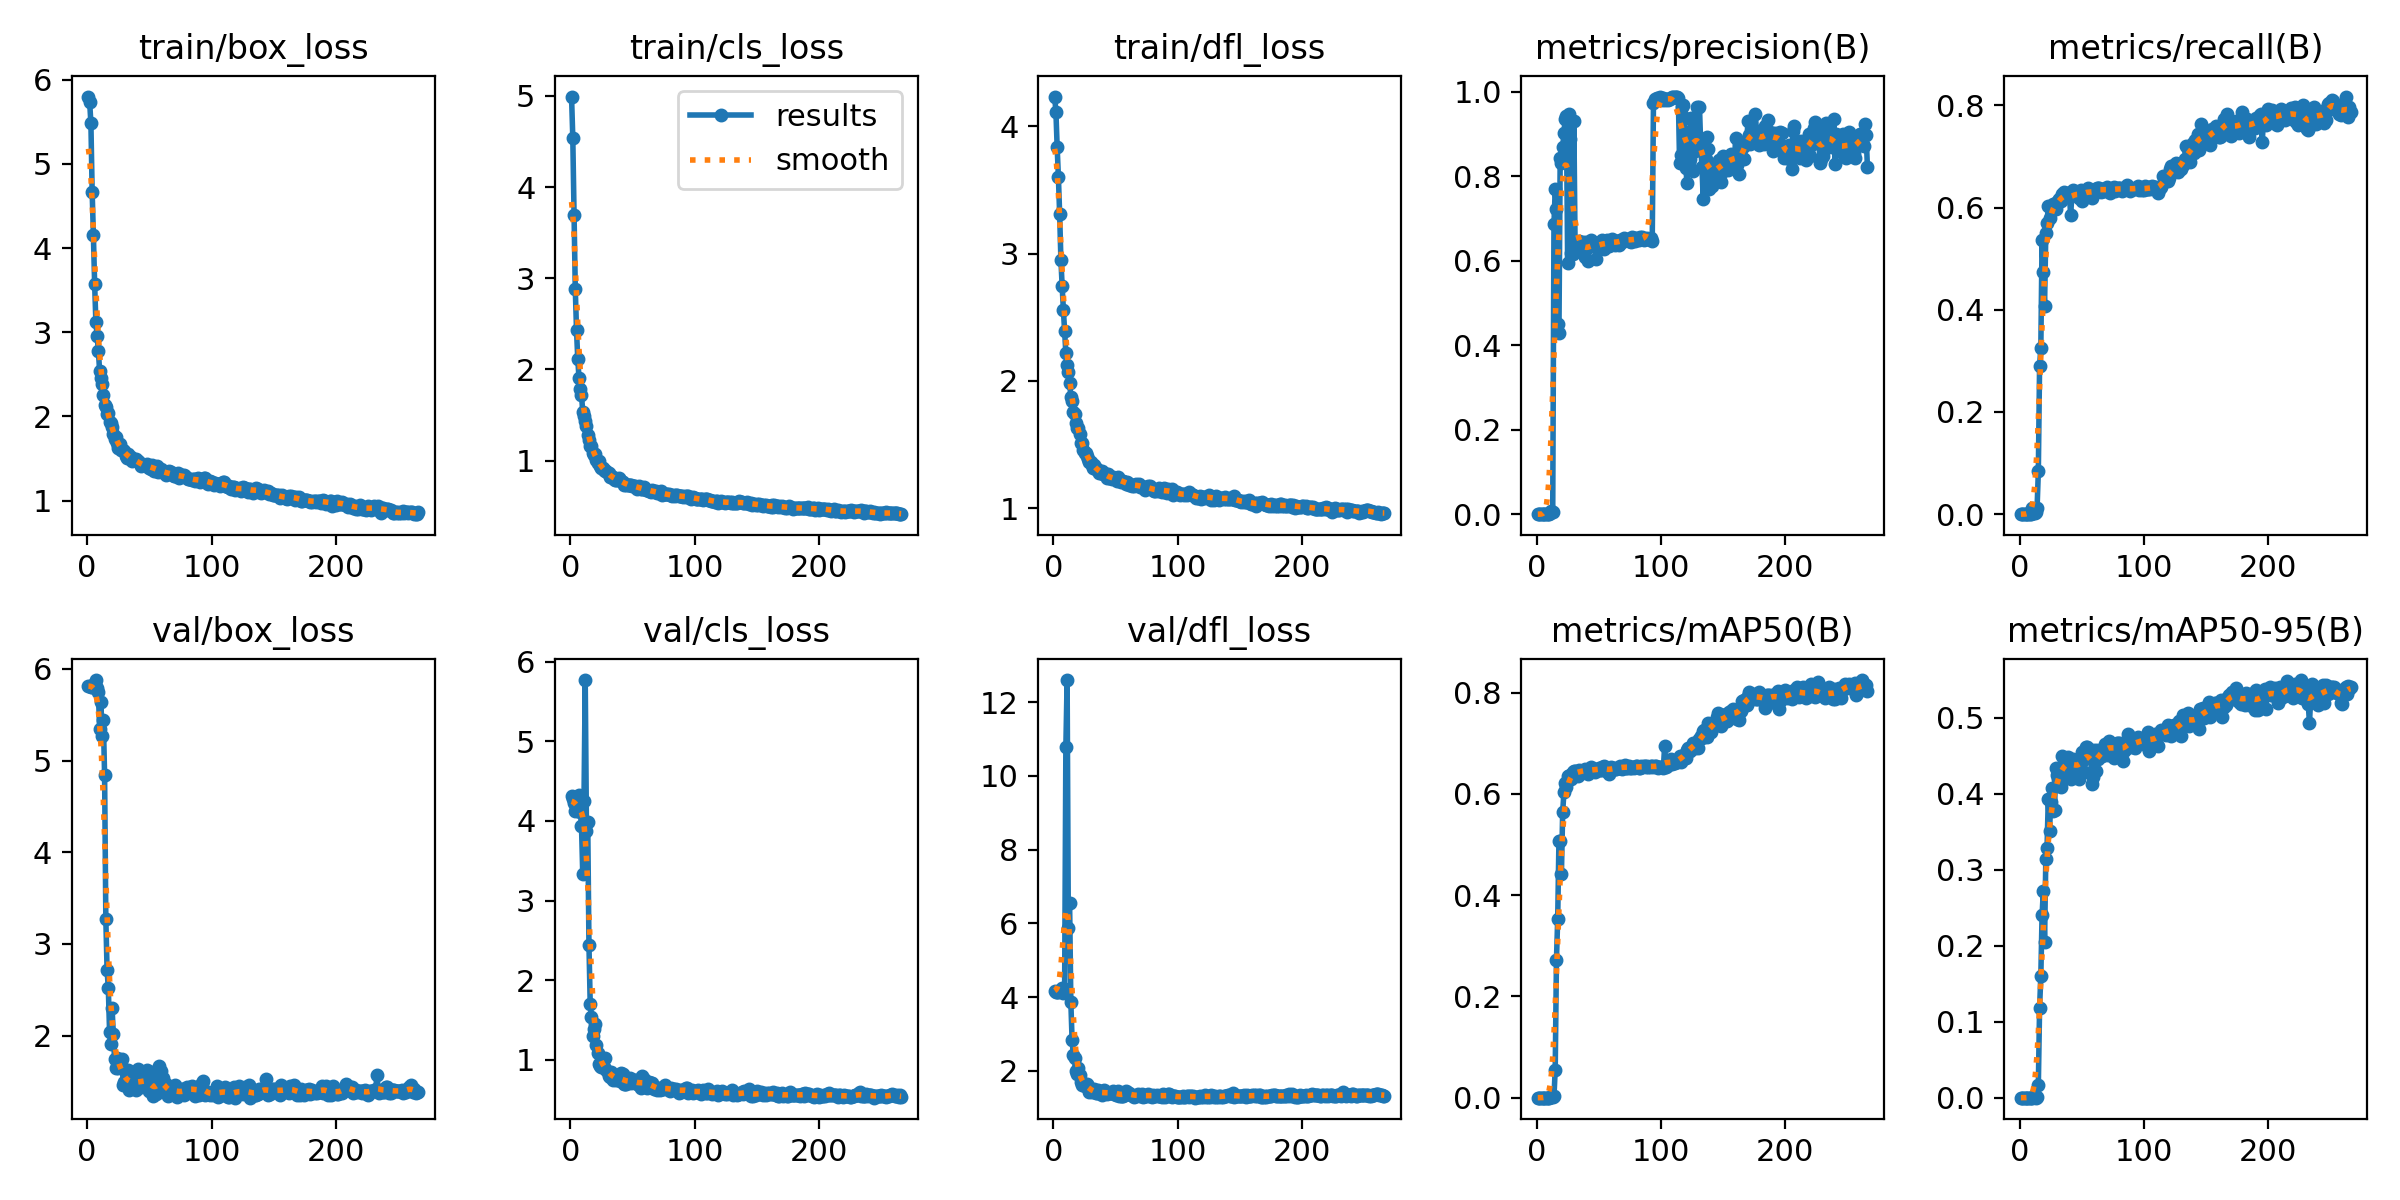

Source data for this figure (header and first rows):
epoch, time, train/box_loss, train/cls_loss, train/dfl_loss, metrics/precision(B), metrics/recall(B), metrics/mAP50(B), metrics/mAP50-95(B), val/box_loss, val/cls_loss, val/dfl_loss, lr/pg0, lr/pg1, lr/pg2
1, 6.386, 5.801, 4.993, 4.234, 0, 0, 0, 0, 5.814, 4.309, 4.158, 8.574e-05, 8.574e-05, 8.574e-05
2, 11.98, 5.732, 4.542, 4.114, 0, 0, 0, 0, 5.811, 4.276, 4.151, 0.0001854, 0.0001854, 0.0001854
3, 17.54, 5.482, 3.693, 3.836, 0, 0, 0, 0, 5.804, 4.223, 4.141, 0.0002847, 0.0002847, 0.0002847
4, 22.82, 4.671, 2.885, 3.601, 0, 0, 0, 0, 5.804, 4.126, 4.144, 0.0003835, 0.0003835, 0.0003835
5, 28.02, 4.153, 2.428, 3.31, 0, 0, 0, 0, 5.825, 4.231, 4.173, 0.000482, 0.000482, 0.000482
6, 33.24, 3.573, 2.114, 2.952, 0, 0, 0, 0, 5.834, 4.274, 4.184, 0.0005801, 0.0005801, 0.0005801
7, 38.48, 3.119, 1.905, 2.746, 0, 0, 0, 0, 5.878, 4.331, 4.25, 0.0006778, 0.0006778, 0.0006778
8, 43.75, 2.958, 1.785, 2.56, 0, 0, 0, 0, 5.793, 4.118, 4.105, 0.0007751, 0.0007751, 0.0007751
9, 48.95, 2.776, 1.721, 2.392, 0, 0, 0, 0, 5.744, 3.937, 4.212, 0.0008719, 0.0008719, 0.0008719
10, 54.2, 2.542, 1.534, 2.216, 0.00033, 0.01126, 0.00022, 7e-05, 5.342, 3.336, 10.77, 0.0009684, 0.0009684, 0.0009684
11, 59.96, 2.451, 1.494, 2.124, 0.00186, 0.00254, 0.00142, 0.00046, 5.642, 4.253, 12.6, 0.001065, 0.001065, 0.001065
12, 65.23, 2.387, 1.437, 2.07, 0.00817, 0.0029, 0.00202, 0.00063, 5.27, 5.769, 5.862, 0.00116, 0.00116, 0.00116
13, 70.46, 2.26, 1.382, 1.982, 0.00607, 0.00363, 0.00041, 9e-05, 5.438, 3.879, 6.538, 0.001256, 0.001256, 0.001256
14, 75.59, 2.141, 1.276, 1.876, 0.6873, 0.01271, 0.00256, 0.00069, 4.843, 3.991, 3.861, 0.00135, 0.00135, 0.00135
15, 80.8, 2.109, 1.23, 1.844, 0.7692, 0.08351, 0.05527, 0.01617, 3.269, 2.444, 2.839, 0.001389, 0.001389, 0.001389
16, 86, 2.03, 1.156, 1.756, 0.7219, 0.2899, 0.272, 0.1184, 2.712, 1.705, 2.433, 0.001387, 0.001387, 0.001387
17, 91.2, 2.035, 1.157, 1.741, 0.4506, 0.325, 0.3536, 0.1598, 2.518, 1.534, 2.357, 0.001384, 0.001384, 0.001384
18, 96.41, 1.93, 1.079, 1.669, 0.4292, 0.5363, 0.507, 0.2398, 2.043, 1.299, 1.999, 0.001381, 0.001381, 0.001381
19, 101.6, 1.919, 1.063, 1.629, 0.8438, 0.4734, 0.5064, 0.272, 1.91, 1.392, 1.911, 0.001378, 0.001378, 0.001378
20, 106.8, 1.873, 1.075, 1.628, 0.8315, 0.4081, 0.4421, 0.2048, 2.304, 1.456, 2.077, 0.001375, 0.001375, 0.001375
21, 112.7, 1.796, 1.011, 1.579, 0.8687, 0.5496, 0.5643, 0.3134, 2.013, 1.187, 1.89, 0.001372, 0.001372, 0.001372
22, 117.8, 1.736, 0.9721, 1.51, 0.9034, 0.5694, 0.6029, 0.3291, 1.744, 1.082, 1.707, 0.00137, 0.00137, 0.00137
23, 123, 1.75, 0.998, 1.512, 0.9355, 0.6022, 0.6225, 0.393, 1.65, 0.9507, 1.624, 0.001367, 0.001367, 0.001367
24, 128.1, 1.678, 0.9444, 1.457, 0.9424, 0.5795, 0.6137, 0.3513, 1.751, 0.925, 1.681, 0.001364, 0.001364, 0.001364
25, 133.2, 1.622, 0.9196, 1.436, 0.5937, 0.6002, 0.6351, 0.3892, 1.645, 0.9063, 1.578, 0.001361, 0.001361, 0.001361
26, 138.3, 1.675, 0.9207, 1.436, 0.947, 0.6002, 0.6345, 0.4071, 1.658, 0.9156, 1.627, 0.001358, 0.001358, 0.001358
27, 143.5, 1.605, 0.8947, 1.411, 0.8878, 0.6068, 0.6369, 0.3767, 1.682, 0.9135, 1.636, 0.001355, 0.001355, 0.001355
28, 148.6, 1.605, 0.8866, 1.383, 0.6196, 0.6001, 0.6288, 0.3785, 1.745, 1.022, 1.596, 0.001353, 0.001353, 0.001353
29, 153.7, 1.605, 0.8834, 1.36, 0.6164, 0.5979, 0.644, 0.4332, 1.457, 0.8751, 1.436, 0.00135, 0.00135, 0.00135
30, 158.8, 1.584, 0.8636, 1.361, 0.9301, 0.6105, 0.6456, 0.4245, 1.494, 0.8441, 1.441, 0.001347, 0.001347, 0.001347
31, 164, 1.531, 0.8626, 1.34, 0.6283, 0.6118, 0.6457, 0.4192, 1.477, 0.8035, 1.428, 0.001344, 0.001344, 0.001344
32, 169, 1.509, 0.8153, 1.314, 0.6292, 0.6168, 0.6391, 0.4299, 1.485, 0.7871, 1.457, 0.001341, 0.001341, 0.001341
33, 174.1, 1.553, 0.8262, 1.342, 0.6262, 0.6121, 0.6353, 0.4082, 1.629, 0.8462, 1.495, 0.001338, 0.001338, 0.001338
34, 179.2, 1.5, 0.8164, 1.313, 0.6462, 0.6258, 0.6478, 0.45, 1.409, 0.7539, 1.393, 0.001336, 0.001336, 0.001336
35, 184.4, 1.515, 0.8023, 1.301, 0.6365, 0.6246, 0.6451, 0.4372, 1.469, 0.8082, 1.412, 0.001333, 0.001333, 0.001333
36, 189.5, 1.466, 0.7886, 1.297, 0.6359, 0.6307, 0.6448, 0.4308, 1.564, 0.7848, 1.48, 0.00133, 0.00133, 0.00133
37, 194.7, 1.496, 0.7915, 1.278, 0.6445, 0.6231, 0.6458, 0.4423, 1.487, 0.7544, 1.401, 0.001327, 0.001327, 0.001327
38, 199.8, 1.479, 0.7921, 1.272, 0.6417, 0.6289, 0.6458, 0.4425, 1.485, 0.7584, 1.398, 0.001324, 0.001324, 0.001324
39, 204.8, 1.49, 0.8088, 1.29, 0.61, 0.6207, 0.6497, 0.4482, 1.407, 0.7587, 1.351, 0.001321, 0.001321, 0.001321
40, 209.9, 1.475, 0.7909, 1.266, 0.6436, 0.6246, 0.6481, 0.4402, 1.475, 0.7359, 1.422, 0.001319, 0.001319, 0.001319
41, 215.1, 1.472, 0.7739, 1.277, 0.5989, 0.585, 0.6384, 0.4186, 1.638, 0.8385, 1.476, 0.001316, 0.001316, 0.001316
42, 220.2, 1.453, 0.77, 1.261, 0.6337, 0.627, 0.6443, 0.4433, 1.468, 0.8184, 1.396, 0.001313, 0.001313, 0.001313
43, 225.3, 1.404, 0.7324, 1.234, 0.6439, 0.6352, 0.6491, 0.4455, 1.437, 0.7017, 1.367, 0.00131, 0.00131, 0.00131
44, 230.4, 1.423, 0.7467, 1.266, 0.6498, 0.6318, 0.6526, 0.4399, 1.48, 0.693, 1.41, 0.001307, 0.001307, 0.001307
45, 235.5, 1.423, 0.7379, 1.234, 0.6374, 0.6295, 0.6476, 0.4434, 1.487, 0.7033, 1.401, 0.001305, 0.001305, 0.001305
46, 240.6, 1.416, 0.7366, 1.233, 0.6431, 0.6273, 0.6477, 0.4283, 1.531, 0.7422, 1.407, 0.001302, 0.001302, 0.001302
47, 245.7, 1.41, 0.7362, 1.228, 0.6361, 0.6226, 0.6439, 0.4372, 1.52, 0.7385, 1.411, 0.001299, 0.001299, 0.001299
48, 250.8, 1.43, 0.7365, 1.247, 0.603, 0.6183, 0.6482, 0.4189, 1.626, 0.7781, 1.456, 0.001296, 0.001296, 0.001296
49, 256, 1.409, 0.7308, 1.237, 0.6427, 0.6347, 0.6497, 0.4436, 1.472, 0.7068, 1.377, 0.001293, 0.001293, 0.001293
50, 261.3, 1.391, 0.7215, 1.235, 0.6402, 0.6122, 0.6503, 0.4549, 1.397, 0.7257, 1.347, 0.00129, 0.00129, 0.00129
51, 266.5, 1.379, 0.718, 1.212, 0.6427, 0.6311, 0.6472, 0.4436, 1.483, 0.7422, 1.417, 0.001288, 0.001288, 0.001288
52, 271.7, 1.424, 0.7214, 1.242, 0.6434, 0.6264, 0.6471, 0.4282, 1.606, 0.7437, 1.455, 0.001285, 0.001285, 0.001285
53, 276.8, 1.39, 0.7126, 1.222, 0.6483, 0.6347, 0.6539, 0.4616, 1.344, 0.7187, 1.318, 0.001282, 0.001282, 0.001282
54, 282, 1.352, 0.6929, 1.204, 0.6288, 0.6283, 0.6545, 0.461, 1.364, 0.7008, 1.312, 0.001279, 0.001279, 0.001279
55, 287.1, 1.379, 0.7165, 1.213, 0.6421, 0.6373, 0.6506, 0.4585, 1.361, 0.6804, 1.319, 0.001276, 0.001276, 0.001276
56, 292.2, 1.406, 0.7007, 1.216, 0.6349, 0.6322, 0.6455, 0.4559, 1.378, 0.7273, 1.316, 0.001273, 0.001273, 0.001273
57, 297.3, 1.34, 0.692, 1.202, 0.65, 0.6317, 0.6513, 0.4544, 1.418, 0.6487, 1.351, 0.001271, 0.001271, 0.001271
58, 302.6, 1.349, 0.6861, 1.19, 0.6351, 0.618, 0.6386, 0.4128, 1.666, 0.795, 1.46, 0.001268, 0.001268, 0.001268
59, 307.7, 1.38, 0.707, 1.203, 0.6385, 0.6256, 0.6458, 0.4213, 1.616, 0.7646, 1.439, 0.001265, 0.001265, 0.001265
60, 312.8, 1.336, 0.6876, 1.197, 0.6503, 0.6348, 0.6532, 0.4569, 1.417, 0.6745, 1.361, 0.001262, 0.001262, 0.001262
... 206 more rows
